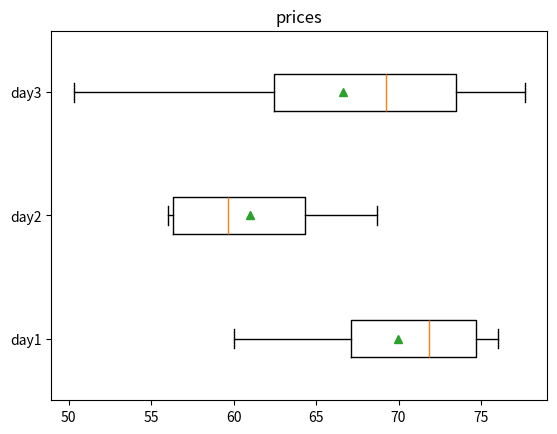

Recreate this plot in Python.
import matplotlib.pyplot as plt
day1 = [74.25, 76.06, 69.5, 60]
day2 = [56.03, 68.71, 62.89, 56.42]
day3 = [50.3, 72.07, 77.65, 66.46]
finlist = [day1, day2, day3]
plt.boxplot(finlist,vert = 0, showmeans = True,  labels = ['day1','day2','day3'])
plt.title("prices")
plt.show()
